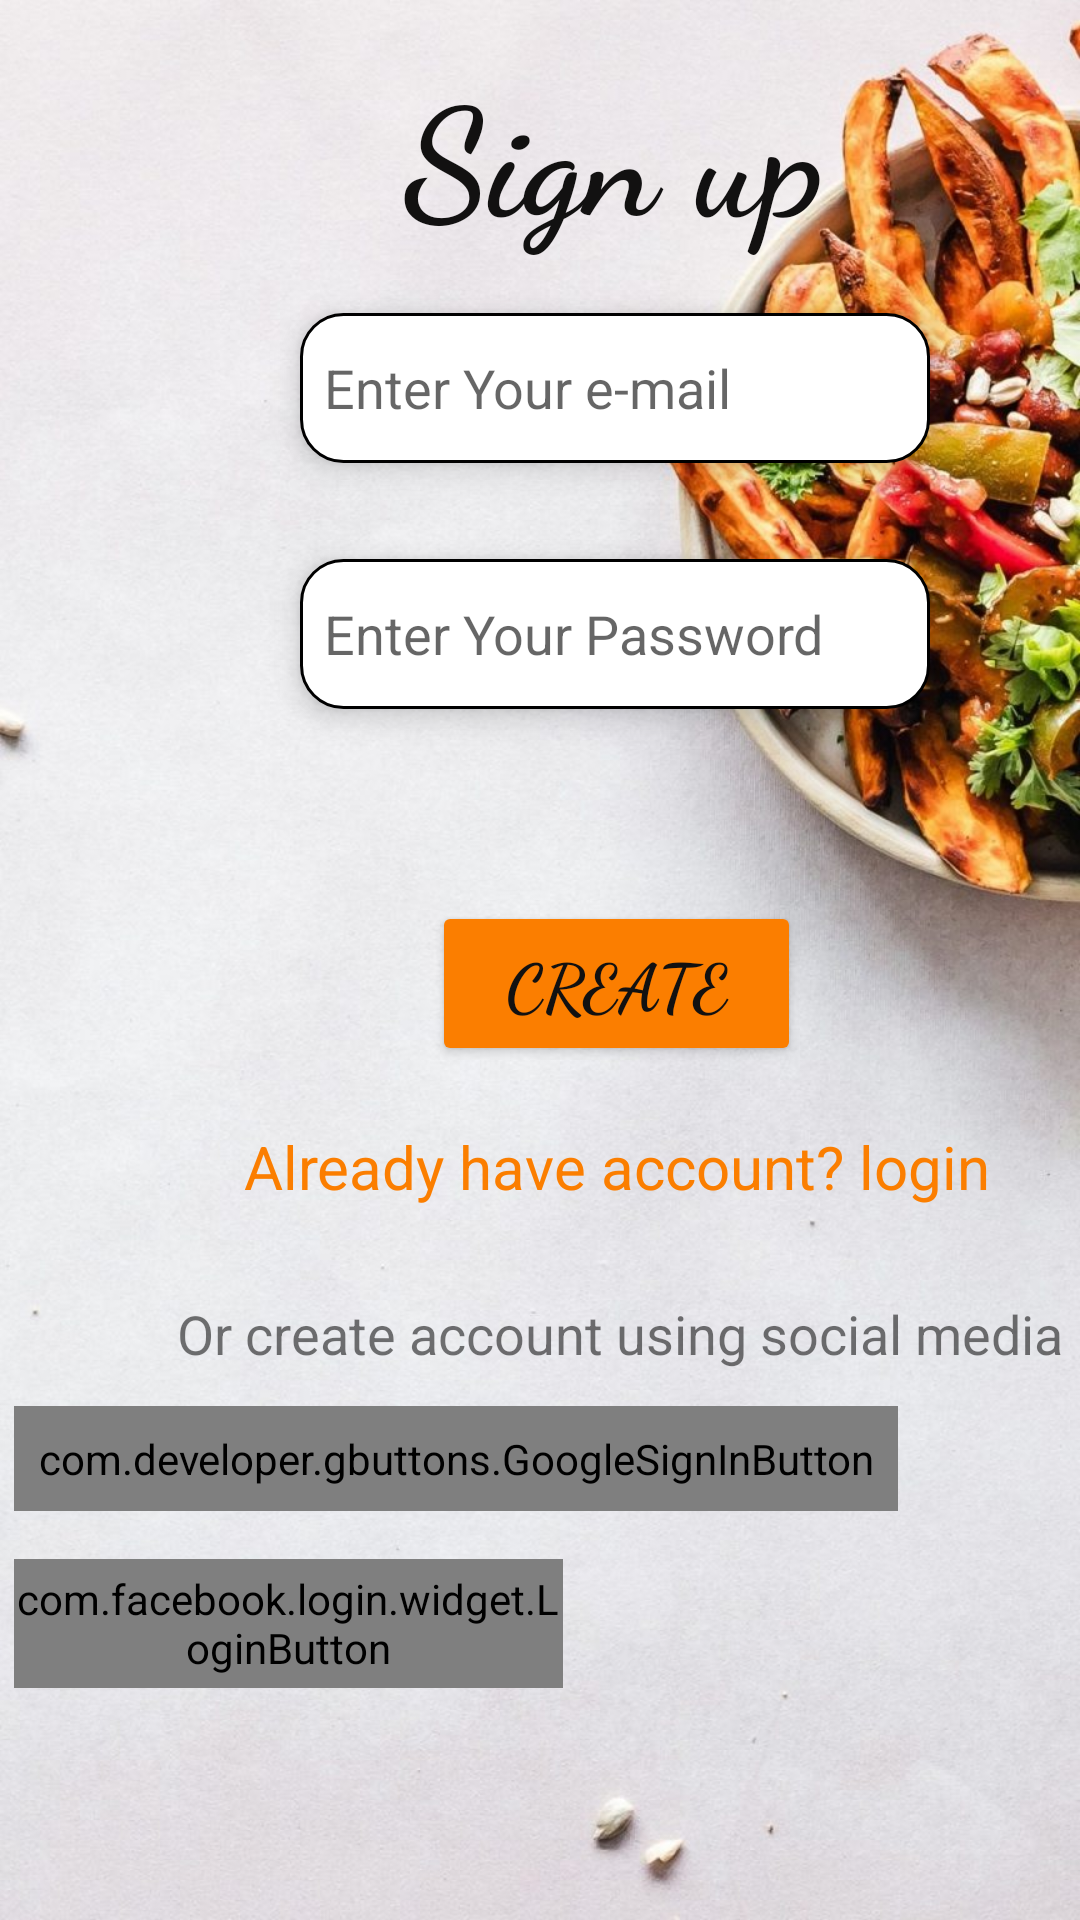

Layout XML and referenced resources for this Android screen:
<!-- AndroidManifest.xml: application theme Theme.MyFoodPlannerApplication -->
<!-- res/layout/fragment_sign_up.xml -->
<?xml version="1.0" encoding="utf-8"?>
<androidx.constraintlayout.widget.ConstraintLayout xmlns:android="http://schemas.android.com/apk/res/android"
    xmlns:app="http://schemas.android.com/apk/res-auto"
    xmlns:tools="http://schemas.android.com/tools"
    android:layout_width="match_parent"
    android:layout_height="match_parent"
    android:background="@drawable/food"
    tools:context=".LogInFragment"
    >


    <TextView
        android:id="@+id/loginredirecttext"
        android:layout_width="wrap_content"
        android:layout_height="wrap_content"
        android:layout_marginTop="20dp"
        android:text="Already have account? login"
        android:textColor="@color/orange"
        android:textSize="20dp"
        app:layout_constraintEnd_toStartOf="@+id/guideline2"
        app:layout_constraintStart_toStartOf="@+id/guideline"
        app:layout_constraintTop_toBottomOf="@+id/signupbtn" />

    <EditText
        android:id="@+id/signup_pw"
        android:layout_width="wrap_content"
        android:layout_height="wrap_content"
        android:layout_marginTop="32dp"
        android:background="@drawable/buttons"
        android:drawableStart="@drawable/key_icon"
        android:drawablePadding="4dp"
        android:elevation="6dp"
        android:ems="10"
        android:hint="@string/pass"
        android:inputType="textPassword"
        android:paddingStart="8dp"
        app:layout_constraintEnd_toStartOf="@+id/guideline2"
        app:layout_constraintHorizontal_bias="0.496"
        app:layout_constraintStart_toStartOf="@+id/guideline"
        app:layout_constraintTop_toBottomOf="@+id/signup_email" />

    <EditText
        android:id="@+id/signup_email"
        android:layout_width="wrap_content"
        android:layout_height="wrap_content"
        android:layout_marginTop="19dp"
        android:background="@drawable/buttons"
        android:drawableStart="@drawable/email_icon"
        android:drawablePadding="4dp"
        android:elevation="6dp"
        android:ems="10"
        android:hint="@string/email"
        android:inputType="textEmailAddress"
        android:paddingStart="8dp"
        app:layout_constraintEnd_toEndOf="@+id/signup_pw"
        app:layout_constraintHorizontal_bias="1.0"
        app:layout_constraintStart_toStartOf="@+id/guideline"
        app:layout_constraintTop_toBottomOf="@+id/textView" />

    <TextView
        android:id="@+id/textView3"
        android:layout_width="wrap_content"
        android:layout_height="wrap_content"
        android:layout_marginStart="59dp"
        android:layout_marginTop="30dp"
        android:layout_marginEnd="56dp"
        android:text="Or create account using social media"
        android:textSize="18dp"
        app:layout_constraintEnd_toEndOf="parent"
        app:layout_constraintHorizontal_bias="0.0"
        app:layout_constraintStart_toStartOf="parent"
        app:layout_constraintTop_toBottomOf="@+id/loginredirecttext" />

    <Button
        android:id="@+id/signupbtn"
        android:layout_width="123dp"
        android:layout_height="55dp"
        android:layout_marginTop="64dp"
        android:backgroundTint="@color/orange"
        android:fontFamily="cursive"
        android:text="Create"
        android:textColor="@color/black_new"
        android:textSize="22dp"
        android:textStyle="bold"
        app:layout_constraintEnd_toStartOf="@+id/guideline2"
        app:layout_constraintStart_toStartOf="@+id/guideline"
        app:layout_constraintTop_toBottomOf="@+id/signup_pw" />

    <androidx.constraintlayout.widget.Guideline
        android:id="@+id/guideline"
        android:layout_width="wrap_content"
        android:layout_height="wrap_content"
        android:orientation="vertical"
        app:layout_constraintGuide_begin="20dp" />

    <androidx.constraintlayout.widget.Guideline
        android:id="@+id/guideline2"
        android:layout_width="wrap_content"
        android:layout_height="wrap_content"
        android:orientation="vertical"
        app:layout_constraintGuide_begin="391dp" />

    <androidx.constraintlayout.widget.Guideline
        android:id="@+id/guideline3"
        android:layout_width="wrap_content"
        android:layout_height="wrap_content"
        android:orientation="horizontal"
        app:layout_constraintGuide_begin="20dp" />

    <androidx.constraintlayout.widget.Guideline
        android:id="@+id/guideline4"
        android:layout_width="wrap_content"
        android:layout_height="wrap_content"
        android:orientation="horizontal"
        app:layout_constraintGuide_begin="771dp" />

    <TextView
        android:id="@+id/textView"
        android:layout_width="wrap_content"
        android:layout_height="wrap_content"
        android:layout_marginTop="16dp"
        android:fontFamily="cursive"
        android:text="Sign up"
        android:textColor="@color/black_new"
        android:textSize="50dp"
        android:textStyle="bold"
        app:layout_constraintEnd_toStartOf="@+id/guideline2"
        app:layout_constraintHorizontal_bias="0.497"
        app:layout_constraintStart_toStartOf="@+id/guideline"
        app:layout_constraintTop_toTopOf="parent" />


    <com.developer.gbuttons.GoogleSignInButton
        android:id="@+id/googlebtn"
        android:layout_width="wrap_content"
        android:layout_height="wrap_content"
        android:layout_marginTop="12dp"
        android:layout_marginEnd="92dp"
        android:padding="8dp"
        android:text="Sign in with Google"
        app:isDarkTheme="true"
        app:layout_constraintEnd_toStartOf="@+id/guideline2"
        app:layout_constraintHorizontal_bias="0.989"
        app:layout_constraintStart_toStartOf="@+id/guideline"
        app:layout_constraintTop_toBottomOf="@+id/textView3" />

    <com.facebook.login.widget.LoginButton
        android:id="@+id/facebookBtn"
        android:layout_width="183dp"
        android:layout_height="43dp"
        android:layout_gravity="center_horizontal"
        android:layout_marginTop="16dp"
        android:minHeight="48dp"
        app:layout_constraintEnd_toEndOf="@+id/googlebtn"
        app:layout_constraintHorizontal_bias="0.0"
        app:layout_constraintStart_toStartOf="@+id/googlebtn"
        app:layout_constraintTop_toBottomOf="@+id/googlebtn" />

</androidx.constraintlayout.widget.ConstraintLayout>
<!-- resources referenced by this layout -->
<resources>
  <color name="black_new">#FF121111</color>
  <color name="orange">#FB7E00</color>
  <!-- drawable buttons (drawable) -->
  <?xml version="1.0" encoding="utf-8"?>
  <shape xmlns:android="http://schemas.android.com/apk/res/android" android:shape="rectangle">
  
      <solid android:color="#ffffff"/>
  
      <corners android:radius="14dp"/>
      <size android:height="50dp"/>
      <stroke
          android:width="1dp"
          android:color="@color/black" />
  
  </shape>
  <!-- drawable food: jpg bitmap (drawable, 152198 bytes) -->
  <string name="email">Enter Your e-mail</string>
  <string name="pass">Enter Your Password</string>
  <style name="Theme.MyFoodPlannerApplication" parent="Theme.MaterialComponents.DayNight.DarkActionBar">
          
          <item name="colorPrimary">@color/orange</item>
          <item name="colorPrimaryVariant">@color/grey</item>
          <item name="colorOnPrimary">@color/white</item>
          
          <item name="colorSecondary">@color/teal_200</item>
          <item name="colorSecondaryVariant">@color/teal_700</item>
          <item name="colorOnSecondary">@color/black</item>
          
          <item name="android:statusBarColor">?attr/colorPrimaryVariant</item>
          
      </style>
  <color name="black">#FF000000</color>
  <color name="grey">#E9E9EB</color>
  <color name="white">#FFFFFFFF</color>
  <color name="teal_200">#FF03DAC5</color>
  <color name="teal_700">#FF018786</color>
</resources>
